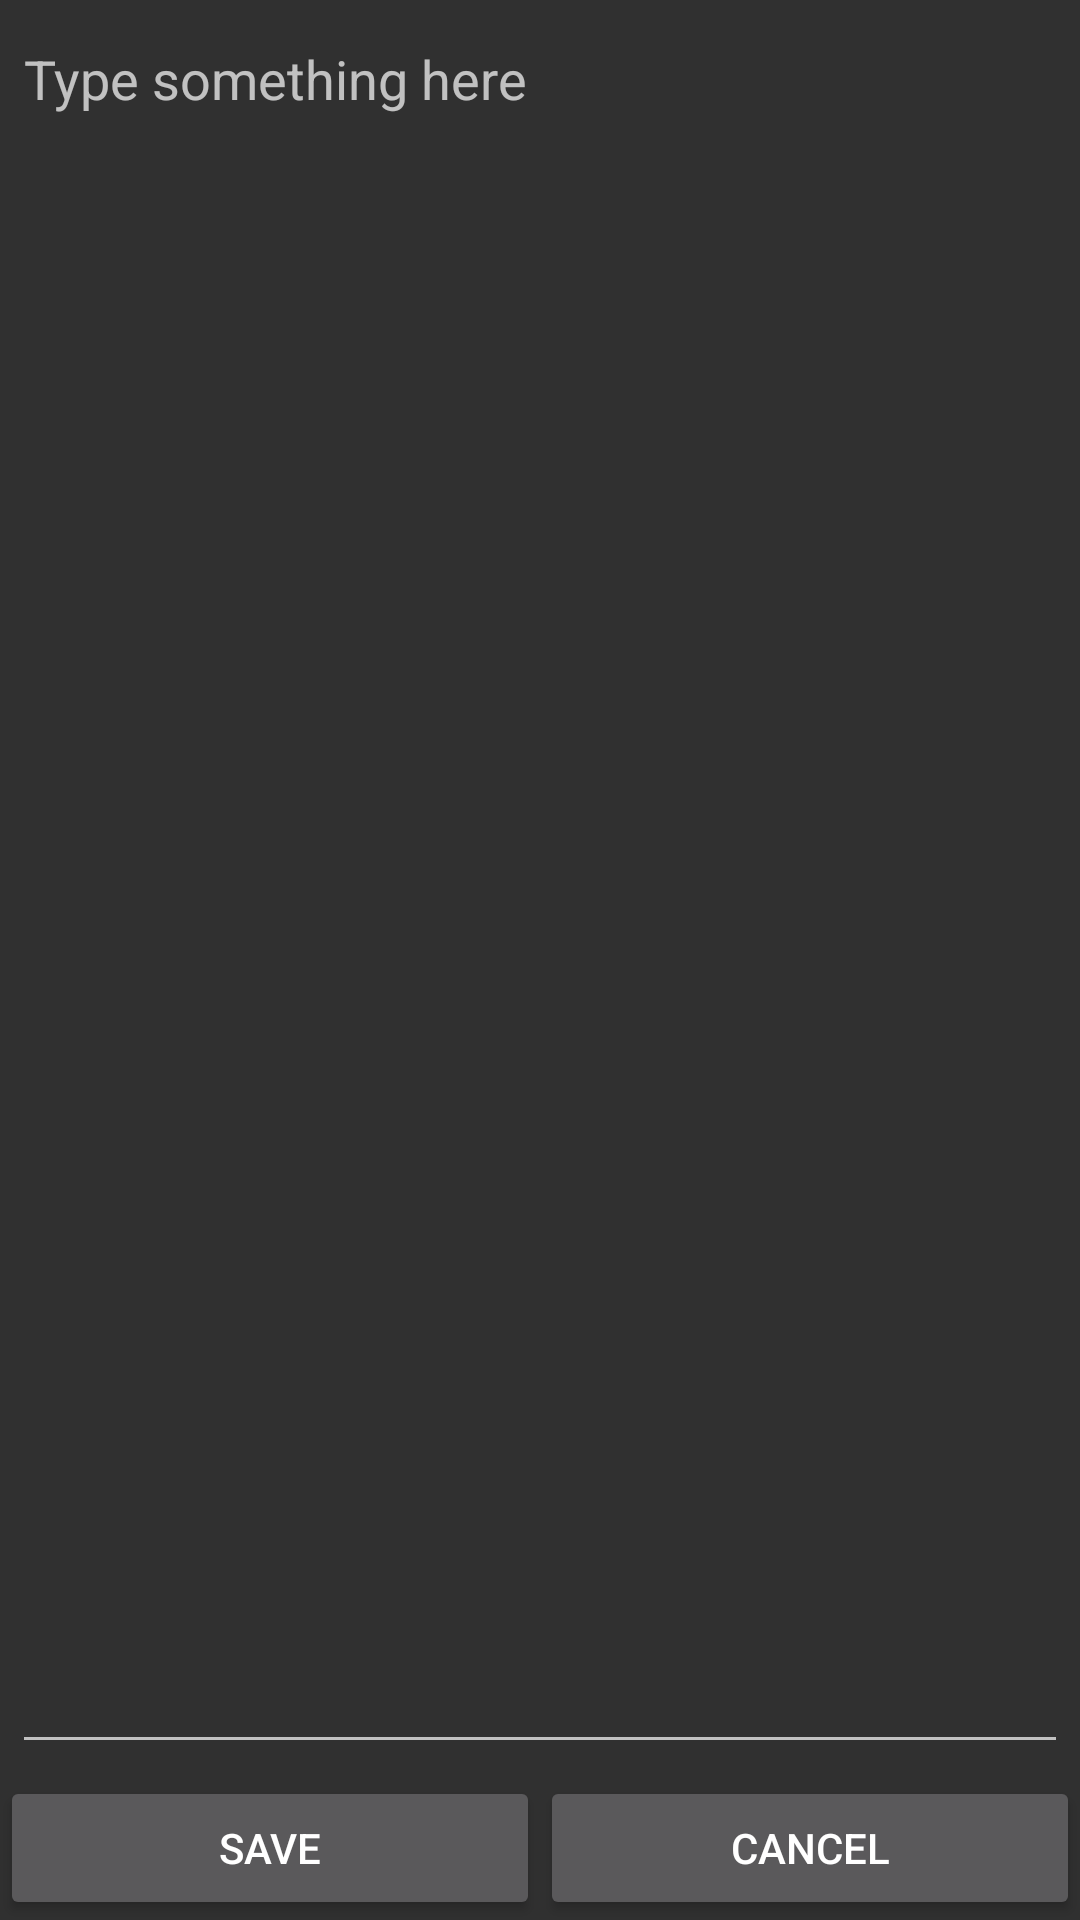

Reconstruct the res/layout file that produces this screen, plus the resources it refers to.
<!-- AndroidManifest.xml: application theme AppTheme -->
<!-- res/layout/fragment_new_entry.xml -->
<?xml version="1.0" encoding="utf-8"?>
<FrameLayout xmlns:android="http://schemas.android.com/apk/res/android"
    xmlns:app="http://schemas.android.com/apk/res-auto"
    xmlns:tools="http://schemas.android.com/tools"
    android:layout_width="match_parent"
    android:layout_height="match_parent"
    tools:context=".ui.fragments.NewEntryFragment">

    <androidx.constraintlayout.widget.ConstraintLayout
        android:layout_width="match_parent"
        android:layout_height="match_parent">

        <RelativeLayout
            android:layout_width="match_parent"
            android:layout_height="0dp"
            android:clipToPadding="false"
            android:paddingVertical="@dimen/small_padding"
            app:layout_constraintBottom_toTopOf="@+id/linearLayout"
            app:layout_constraintEnd_toEndOf="parent"
            app:layout_constraintStart_toStartOf="parent"
            app:layout_constraintTop_toTopOf="parent">

            <EditText
                android:layout_marginHorizontal="@dimen/small_padding"
                android:id="@+id/txtBody"
                android:layout_width="match_parent"
                android:layout_height="match_parent"
                android:gravity="start"
                android:hint="@string/hint_input_body"
                android:inputType="textMultiLine"
                android:scrollbars="vertical"
                android:textColor="@android:color/background_light" />

        </RelativeLayout>

        <LinearLayout
            android:id="@+id/linearLayout"
            android:layout_width="match_parent"
            android:layout_height="wrap_content"
            android:layout_alignParentBottom="true"
            app:layout_constraintBottom_toBottomOf="parent"
            app:layout_constraintEnd_toEndOf="parent"
            app:layout_constraintStart_toStartOf="parent">

            <Button
                android:id="@+id/btnSave"
                android:layout_width="wrap_content"
                android:layout_height="wrap_content"
                android:layout_weight="1"
                android:text="@string/title_save" />

            <Button
                android:id="@+id/btnCancel"
                android:layout_width="wrap_content"
                android:layout_height="wrap_content"
                android:layout_weight="1"
                android:text="@string/title_cancel" />

        </LinearLayout>

        <RelativeLayout
            android:id="@+id/progressBarLayout"
            android:layout_width="match_parent"
            android:layout_height="match_parent"
            android:visibility="gone">

            <ProgressBar
                android:layout_width="wrap_content"
                android:layout_height="wrap_content"
                android:layout_centerInParent="true" />

        </RelativeLayout>

    </androidx.constraintlayout.widget.ConstraintLayout>
</FrameLayout>
<!-- resources referenced by this layout -->
<resources>
  <dimen name="small_padding">4dp</dimen>
  <string name="hint_input_body">Type something here</string>
  <string name="title_cancel">Cancel</string>
  <string name="title_save">Save</string>
  <style name="AppTheme" parent="Theme.AppCompat">
          
          
          
      </style>
</resources>
